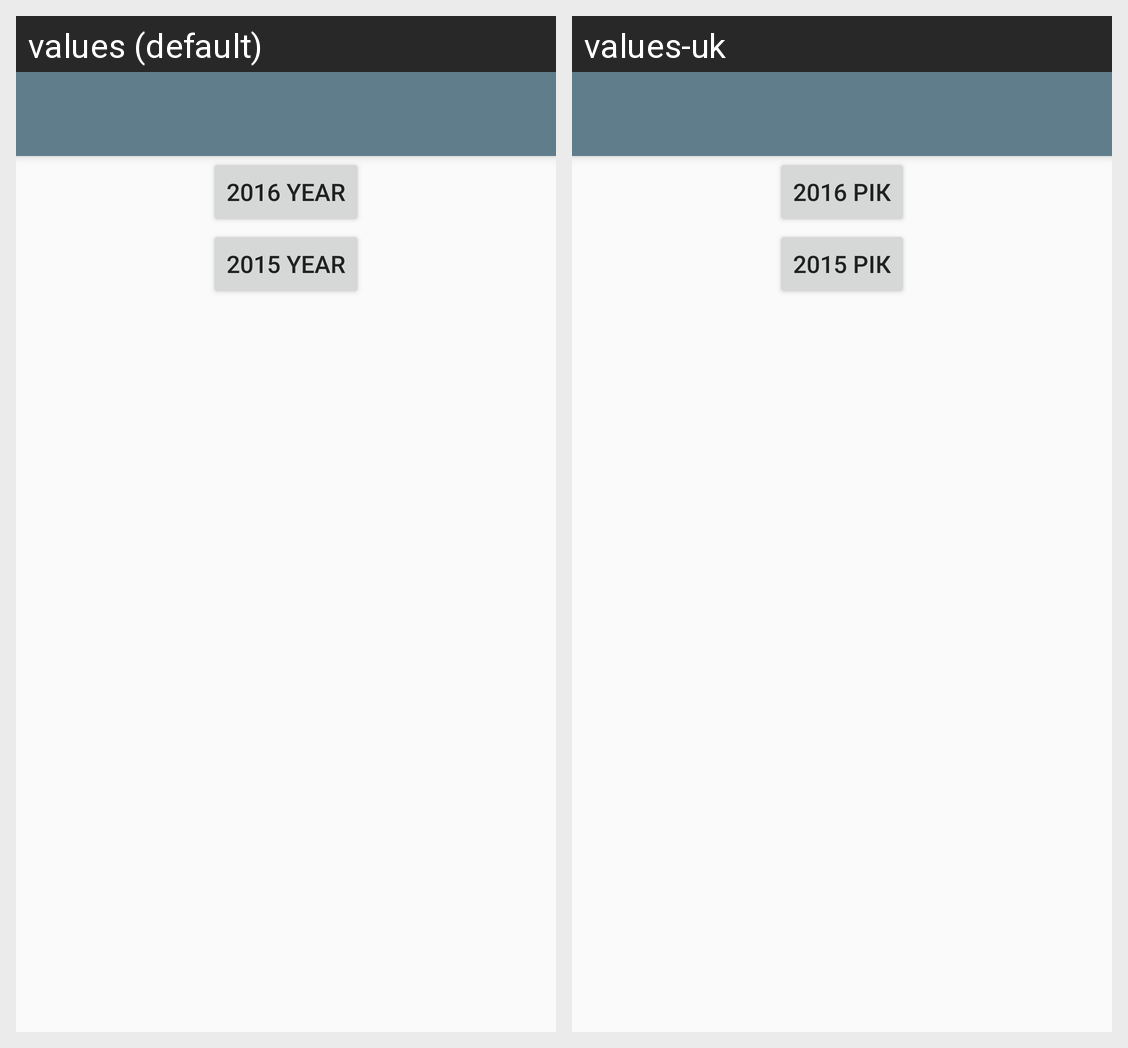

The same Android screen rendered under two of its app's locales, left to right. List the strings drawn on it with the default value and each locale's translation.
Android screen res/layout/activity_archive.xml rendered under 2 locales, left to right: values (default), values-uk. Device: Nexus 5 (rendered at 1080×1920; each locale shown at half size, 540×960, under a caption strip naming it); theme AppTheme.
Strings drawn on this screen, with the default value and each locale's value (text and hints the layout hard-codes, and strings that could not be matched under every locale, appear in the picture but are not listed):

textButton2016YearTopLevelActivity
  values: 2016 year
  values-uk: 2016 Рік

textButton2015YearTopLevelActivity
  values: 2015 year
  values-uk: 2015 Рік
